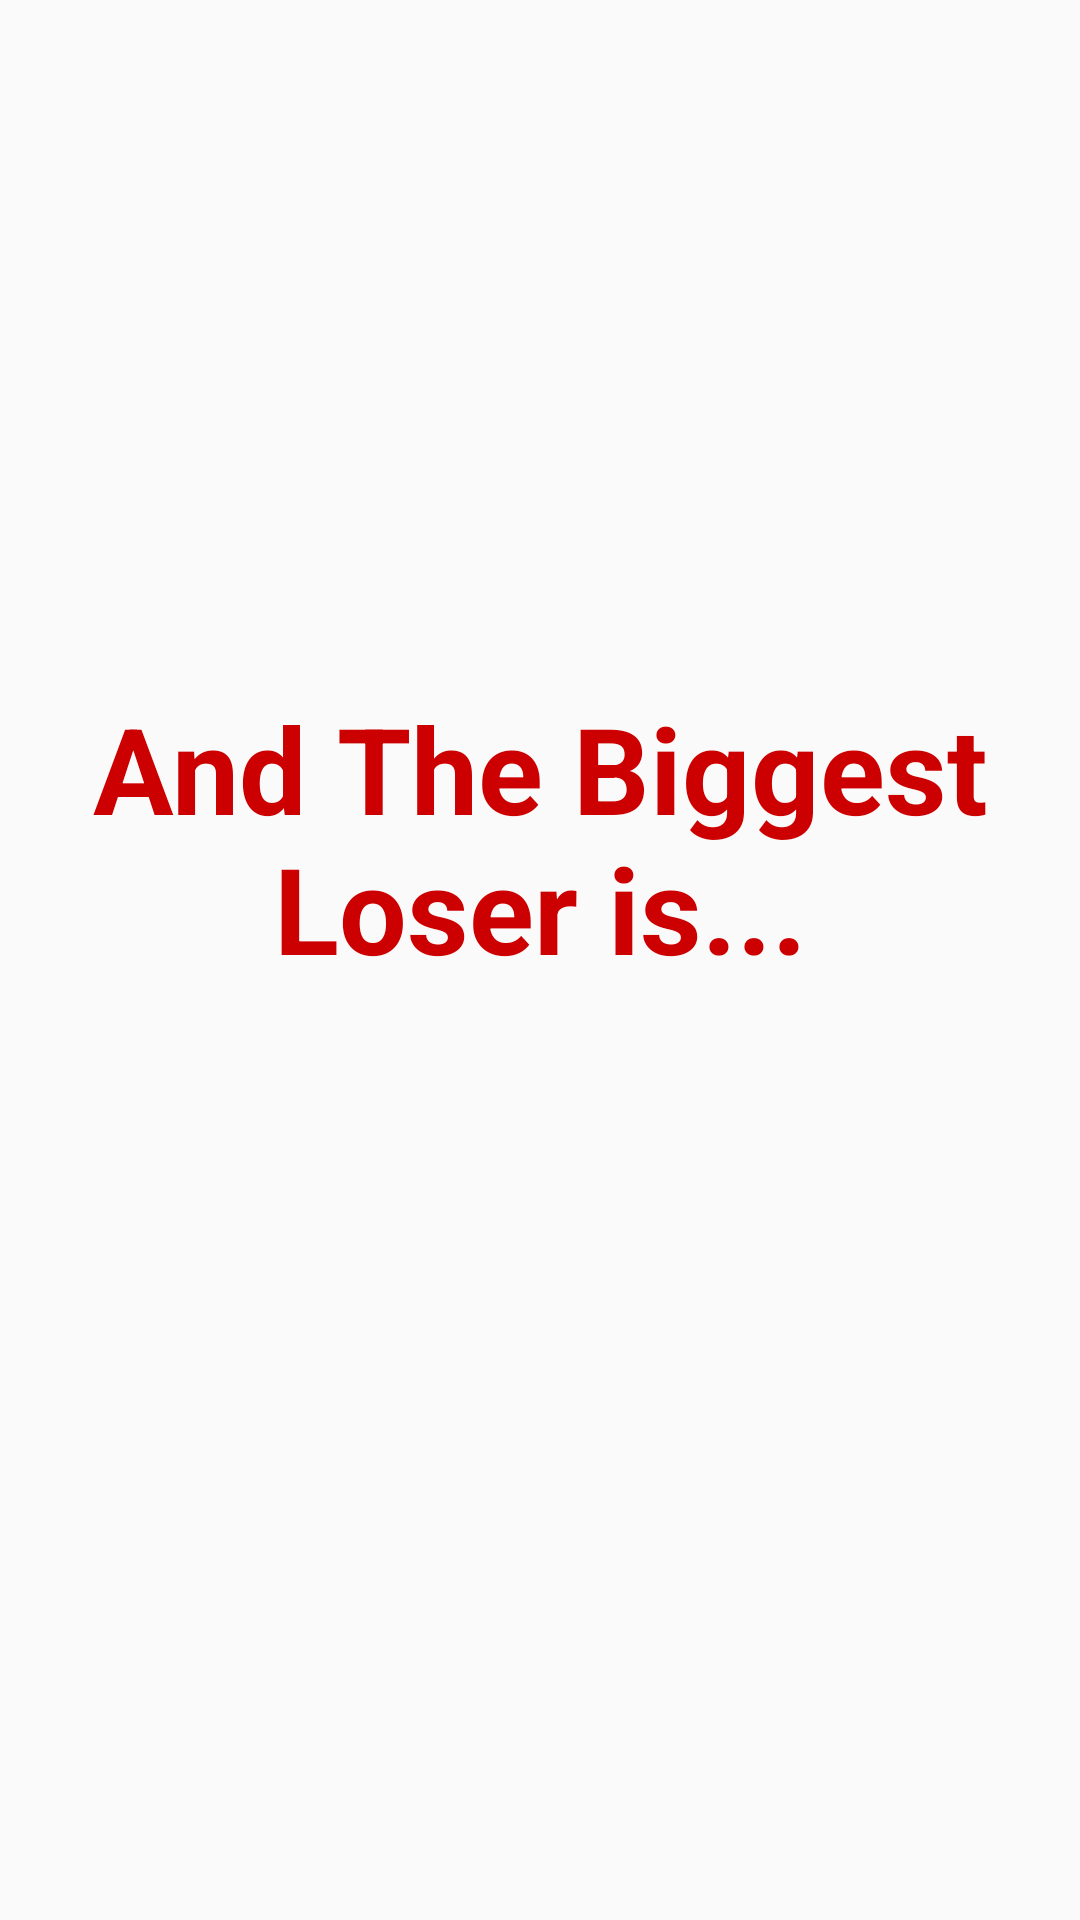

Here is an Android app screen rendered from its layout file. Give the layout XML and the strings, colors and styles it references.
<!-- AndroidManifest.xml: application theme AppTheme -->
<!-- res/layout/activity_fbiggest_loser_suspense.xml -->
<?xml version="1.0" encoding="utf-8"?>
<android.support.constraint.ConstraintLayout xmlns:android="http://schemas.android.com/apk/res/android"
    xmlns:app="http://schemas.android.com/apk/res-auto"
    xmlns:tools="http://schemas.android.com/tools"
    android:layout_width="match_parent"
    android:layout_height="match_parent"
    tools:context=".FBiggestLoserSuspenseActivity">

    <TextView
        android:id="@+id/biggestLoserLabelTextView"
        android:layout_width="307dp"
        android:layout_height="119dp"
        android:layout_marginStart="8dp"
        android:layout_marginTop="8dp"
        android:layout_marginEnd="8dp"
        android:layout_marginBottom="8dp"
        android:text="And The Biggest Loser is..."
        android:textAlignment="center"
        android:textColor="@android:color/holo_red_dark"
        android:textSize="40sp"
        android:textStyle="bold"
        app:layout_constraintBottom_toBottomOf="parent"
        app:layout_constraintEnd_toEndOf="parent"
        app:layout_constraintHorizontal_bias="0.508"
        app:layout_constraintStart_toStartOf="parent"
        app:layout_constraintTop_toTopOf="parent"
        app:layout_constraintVertical_bias="0.438" />
</android.support.constraint.ConstraintLayout>
<!-- resources referenced by this layout -->
<resources>
  <style name="AppTheme" parent="Theme.AppCompat.Light.NoActionBar">
          
          <item name="colorPrimary">@color/colorPrimary</item>
          <item name="colorPrimaryDark">@color/colorPrimaryDark</item>
          <item name="colorAccent">@color/colorAccent</item>
      </style>
  <color name="colorPrimary">#008577</color>
  <color name="colorPrimaryDark">#00574b</color>
  <color name="colorAccent">#dbbc12</color>
</resources>
